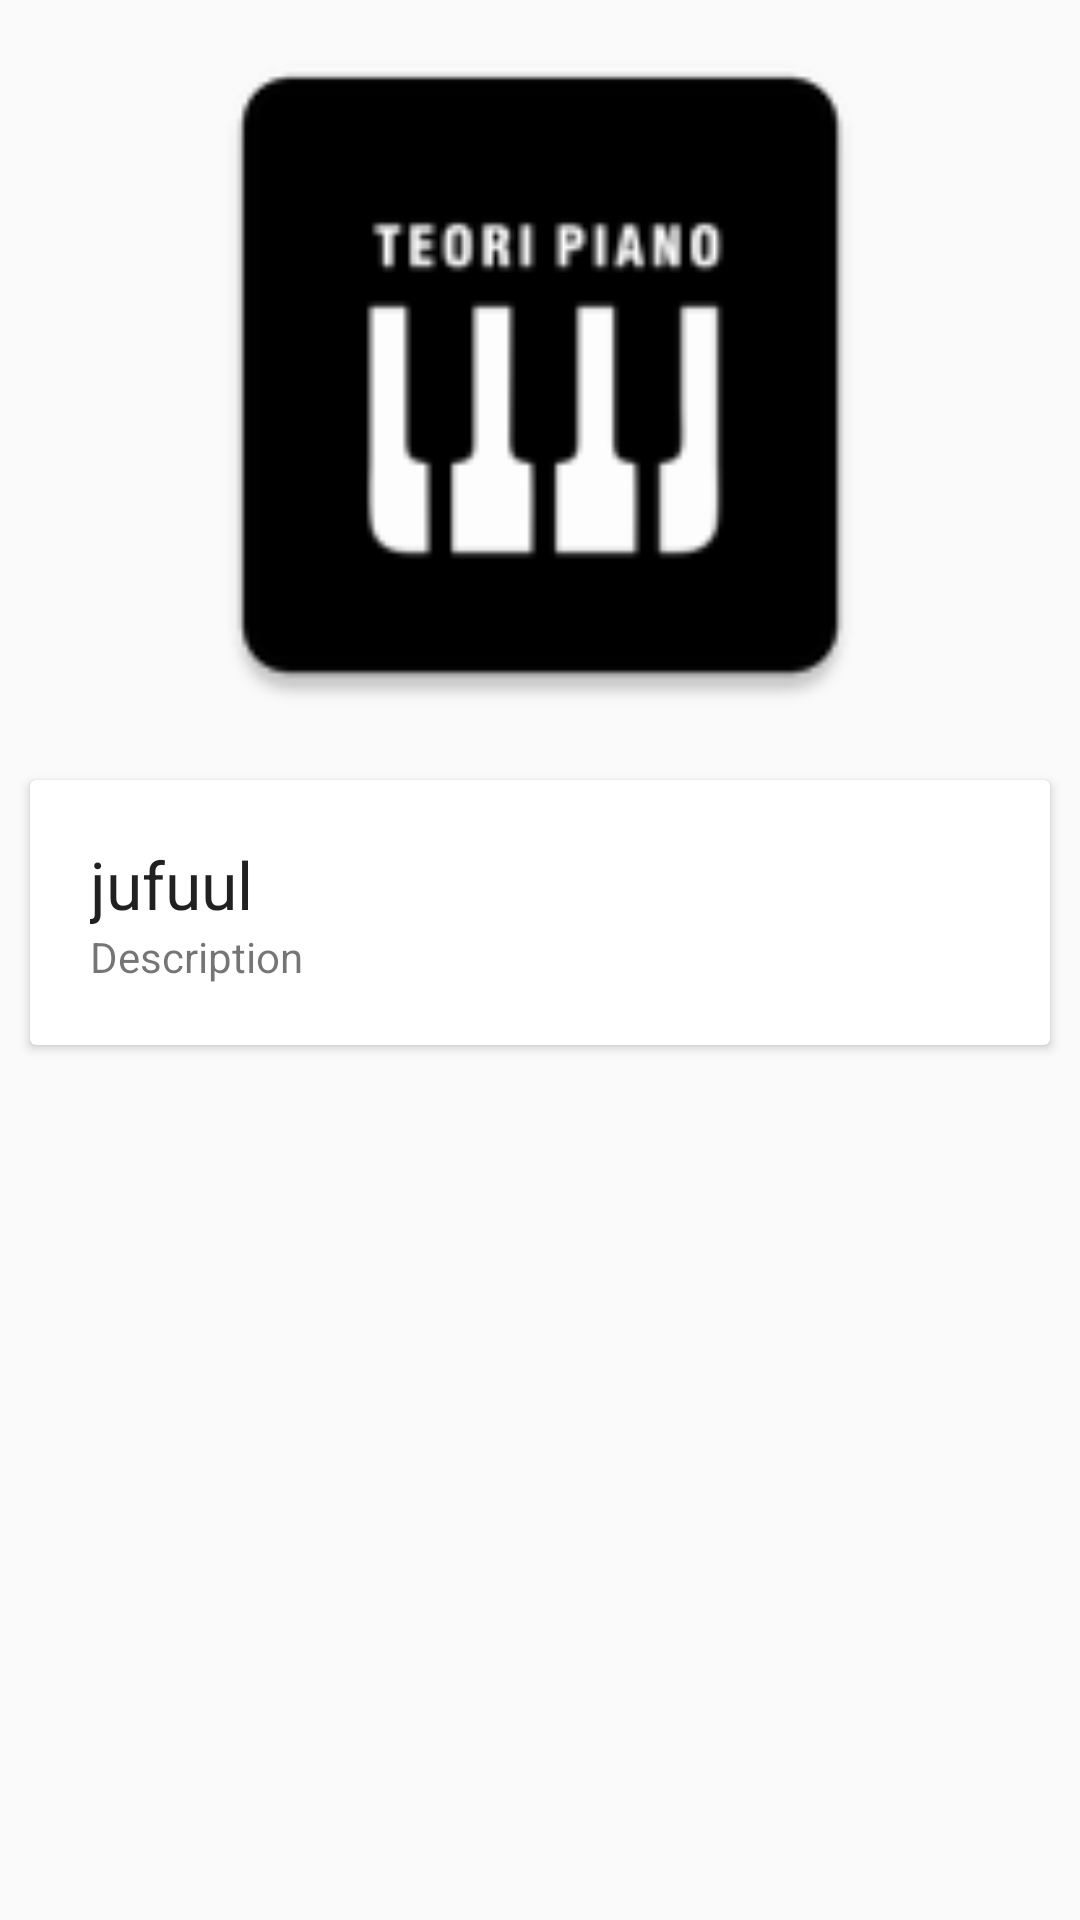

This screen was rendered from an Android layout file. Write that file and the resources it references.
<!-- AndroidManifest.xml: application theme AppTheme -->
<!-- res/layout/activity_circle_of_fifths.xml -->
<?xml version="1.0" encoding="utf-8"?>
<LinearLayout xmlns:android="http://schemas.android.com/apk/res/android"
    xmlns:app="http://schemas.android.com/apk/res-auto"
    xmlns:tools="http://schemas.android.com/tools"
    android:layout_width="match_parent"
    android:layout_height="match_parent"
    android:orientation="vertical"
    tools:context="com.ginanjar.teoripiano.circle.CircleOfFifthsActivity">


    <android.support.design.widget.AppBarLayout
        android:id="@+id/appBarLayout"
        android:layout_width="match_parent"
        android:layout_height="wrap_content">

        
            
            
            
            

        

    </android.support.design.widget.AppBarLayout>

    <ImageView
        android:layout_gravity="center"
        android:layout_width="match_parent"
        android:layout_height="250dp"
        android:src="@mipmap/ic_launcher"/>

    <android.support.v7.widget.CardView
        android:layout_margin="10dp"
        android:layout_width="match_parent"
        android:layout_height="wrap_content">

        <LinearLayout
            android:padding="20dp"
            android:orientation="vertical"
            android:layout_width="match_parent"
            android:layout_height="wrap_content">

            <TextView
                android:textAppearance="@style/Base.TextAppearance.AppCompat.Large"
                android:layout_width="wrap_content"
                android:layout_height="wrap_content"
                android:text="jufuul"/>

            <TextView
                android:layout_width="wrap_content"
                android:layout_height="wrap_content"
                android:text="Description"/>

        </LinearLayout>
    </android.support.v7.widget.CardView>
</LinearLayout>
<!-- resources referenced by this layout -->
<resources>
  <!-- mipmap ic_launcher: png bitmap (mipmap-hdpi, 1527 bytes) -->
  <style name="AppTheme" parent="Theme.AppCompat.Light.DarkActionBar">
          
          
          
          
      </style>
</resources>
